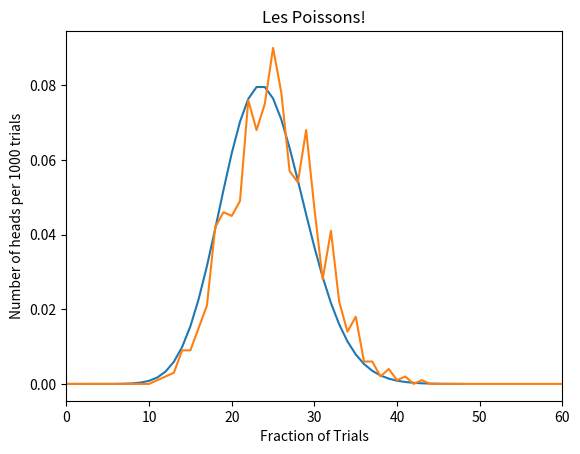

This chart was generated by the following Python code:

import random
import math
import matplotlib
import matplotlib.pyplot as plt 
matplotlib.use('Agg')

#coin flip... .025 chance of heads 
def simulate():
    head = 0
    n = 1000
    for i in range(n):
        flip = random.uniform(0,1)
        if flip <= .025:
            head = head + 1
    return head
    
    
outcomes = []

def poisson(x, len):
    output = []
    for i in range(1, x):
        temp1 = (((math.e) ** (-len) * (len ** i)))
        temp2 = temp1 / float(math.factorial(i))
        output.append(temp2)
    return output



def main():
    n = 1000
    fractions = [0] * 1000
    for i in range(1000):
        temp = simulate()
        outcomes.append(temp)
    occurrences = []
    for i in range(101):
        num = outcomes.count(i)
        frac = num / 1000
        occurrences.append(frac)
    poissonL = poisson(50, 25)
    plt.figure()
    plt.plot(poissonL)
    plt.plot(occurrences)
    plt.xlim(0, 60)
    plt.title('Les Poissons!')
    plt.xlabel('Fraction of Trials')
    plt.ylabel('Number of heads per 1000 trials')
    plt.savefig('plot_for_les_poissons.pdf', bbox_inches='tight')



if __name__ == "__main__":
    main()
